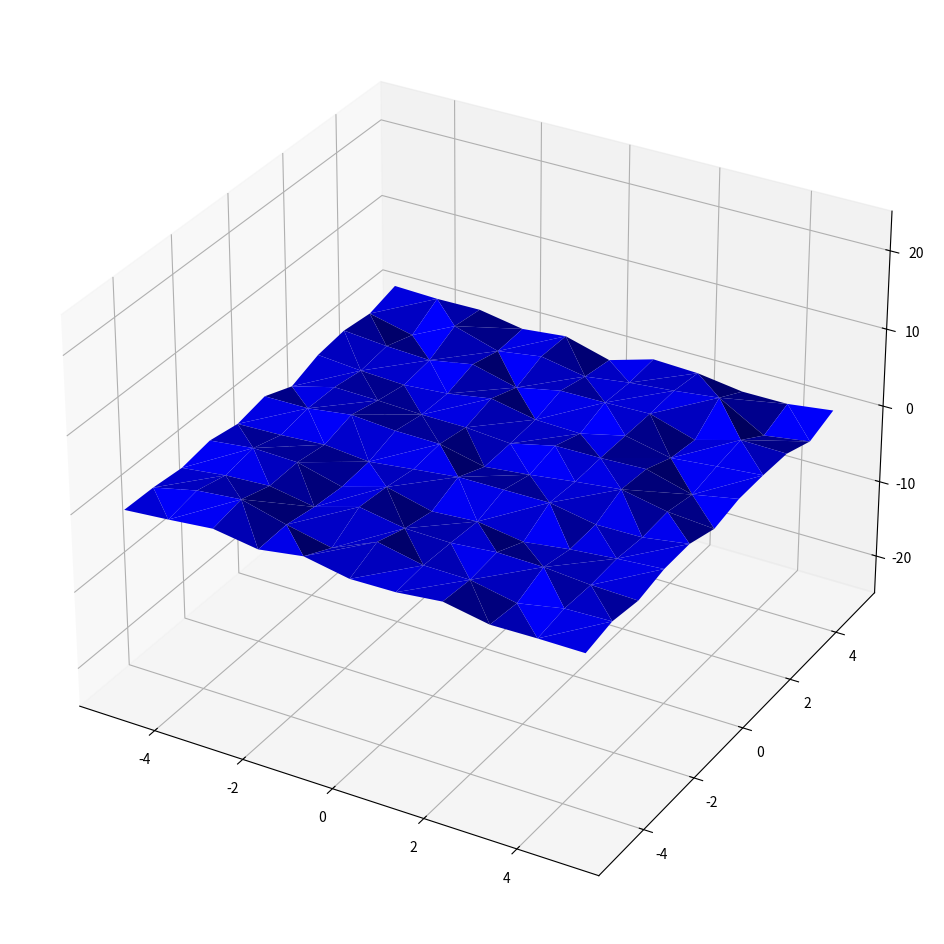

Write Python code to recreate this figure.
import numpy as np
import matplotlib.pyplot as plt
import mpl_toolkits.mplot3d.axes3d as p3
import matplotlib.animation as animation
import math
import cmath
from mpl_toolkits.mplot3d import Axes3D


# set N = M = Lx = Lz for simplicity
N = 10 # sample density for x
M = 10 # sample density for y
Lx = 10 # X range in coordinate
Lz = 10 # Z range in coordinate

N = M = Lx = Lz = 10

# constants

g = 9.8 # sorry newton
Vw =3 # wind velocity
Dw = (10, 10) # wind direction
frame = 20
A = 1 # magnitude

# (x,z) is 2d coordinates and y is height
x = np.arange(-Lx/2,Lx/2+1,1)
x[int(Lx/2)] = 0.000001
z = np.arange(-Lz/2,Lz/2+1,1)
z[int(Lz/2)] = 0.000001
x_mesh, z_mesh = np.meshgrid(x, z)

yarray = np.zeros((Lx+1, Lz+1, frame))

# print("X shape is", x.shape)
# print("Z shape is", z.shape)
# print("Y shape is", yarray.shape)

def h0(k, conjugate = False):
    k_length = math.sqrt(k[0]**2 + k[1]**2)
    k_unit = (k[0]/k_length, k[1]/k_length)
    Dw_length = math.sqrt(Dw[0]**2 + Dw[1]**2)
    Dw_unit = (Dw[0]/Dw_length, Dw[1]/Dw_length)
    L = Vw**2/g
    Ph = A * math.e**(-1/((k_length*L)**2)) / k_length**4 * (k_unit[0] * Dw_unit[0] + k_unit[1] * Dw_unit[1])**2

    mu, sigma = 0, 1 # mean and standard deviation
    samples = np.random.normal(mu, sigma, 2)
    epsilon_real = samples[0]
    epsilon_imag = samples[1]

    if conjugate:
        return complex(1/math.sqrt(2) * epsilon_real * Ph, -1/math.sqrt(2) * epsilon_imag * Ph)
    return complex(1/math.sqrt(2) * epsilon_real * Ph, 1/math.sqrt(2) * epsilon_imag * Ph)

def H(X, Z, t):
    update_y = np.zeros((Lx+1, Lz+1))
    for x_index in range(X.shape[0]):
        for z_index in  range(Z.shape[0]):
            x_value = X[x_index]
            z_value = Z[z_index]
            res_H = 0

            for k_x_index in range(X.shape[0]):
                for k_z_index in  range(Z.shape[0]):
                    k_x = X[k_x_index]
                    k_z = Z[k_z_index]

                    k = (2 * math.pi * k_x / Lx, 2 * math.pi * k_z / Lz)
                    v = (x_value * Lx / N, z_value * Lz / M)

                    k_dot_v = k[0]*v[0] + k[1]*v[1]
                    e_ikx = complex(math.cos(k_dot_v), math.sin(k_dot_v))
                    k_length = math.sqrt(k[0]**2 + k[1]**2)
                    w = math.sqrt(g*k_length)
                    e_iwkt = complex(math.cos(w*t), math.sin(w*t))
                    e_neg_iwkt = complex(math.cos(-w*t), math.sin(-w*t))

                    neg_k = (-k[0], -k[1])
                    h = h0(k, False) * e_iwkt + h0(neg_k, True) * e_neg_iwkt
                    res_H += h.real
            update_y[x_index, z_index] = res_H
            # print(res_H)
    print("done for t = ", t)
    print("yarray is", update_y)
    return update_y
    
       

# all computation is done here
for t in range(frame):
    yarray[:,:,t] = H(x, z, t)


fig = plt.figure(figsize=(12,12))

ax = fig.add_subplot(111, projection='3d')


def update_plot(frame_number, yarray, plot):
    plot[0].remove()
    plot[0] = ax.plot_trisurf(x_mesh.flatten(), z_mesh.flatten(), yarray[:,:,frame_number].flatten(), linewidth=0.2, antialiased=True, color='blue')
    print("a new is called")

plot = [ax.plot_trisurf(x_mesh.flatten(), z_mesh.flatten(), yarray[:,:,0].flatten(), linewidth=0.2, antialiased=True, color='blue')]
ax.set_zlim(-25, 25)
ani = animation.FuncAnimation(fig, update_plot, frame, fargs=(yarray, plot), interval=200)
plt.show()